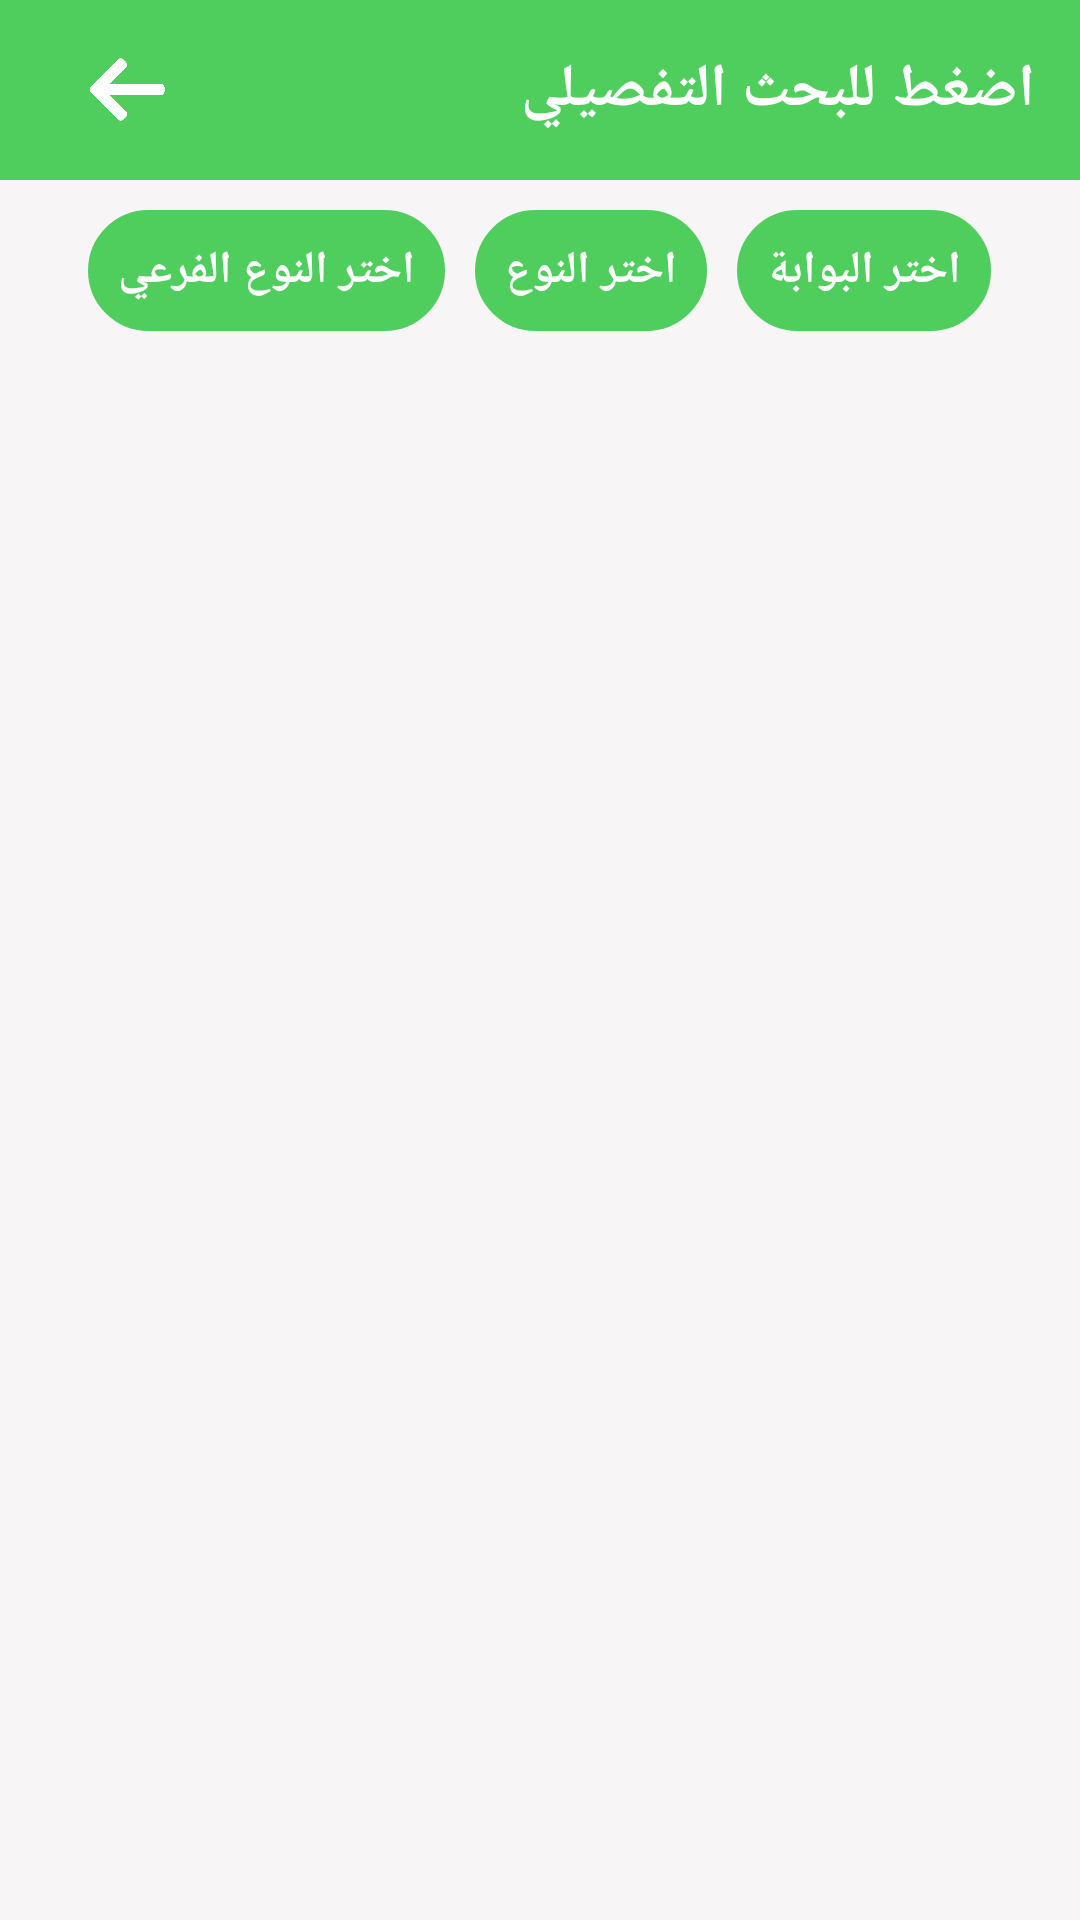

Layout XML and referenced resources for this Android screen:
<!-- AndroidManifest.xml: activity theme Theme.AppCompat.Light.NoActionBar.FullScreen -->
<!-- res/layout/activity_search.xml -->
<?xml version="1.0" encoding="utf-8"?>
<LinearLayout xmlns:android="http://schemas.android.com/apk/res/android"
    xmlns:app="http://schemas.android.com/apk/res-auto"
    xmlns:tools="http://schemas.android.com/tools"
    android:layout_width="match_parent"
    android:layout_height="match_parent"
    android:orientation="vertical"
    android:background="@color/colorBlowWhite"
    tools:context=".SearchActivity">

    <androidx.coordinatorlayout.widget.CoordinatorLayout
        android:layout_width="match_parent"
        android:layout_height="wrap_content"
        android:background="@android:color/white">

        <com.google.android.material.appbar.AppBarLayout
            android:layout_width="match_parent"
            android:layout_height="60dp"
            android:background="@drawable/background_border_back"
            android:theme="@style/AppTheme.AppBarOverlay">


            <LinearLayout
                android:layout_width="match_parent"
                android:layout_height="match_parent"
                android:orientation="horizontal">

                <LinearLayout
                    android:layout_width="100dp"
                    android:layout_height="match_parent"
                    android:gravity="center"
                    android:orientation="horizontal">

                    <ImageView
                        android:id="@+id/backyy"
                        android:layout_width="80dp"
                        android:layout_height="25dp"
                        android:layout_marginRight="15dp"
                        android:src="@drawable/backyyy"/>


                </LinearLayout>
                <LinearLayout
                    android:layout_width="match_parent"
                    android:layout_height="match_parent"
                    android:gravity="center_vertical"
                    android:id="@+id/li_buy"
                    android:orientation="horizontal">

                    <TextView
                        android:id="@+id/titlee"
                        android:layout_width="match_parent"
                        android:layout_height="wrap_content"
                        android:text="اضغط للبحث التفصيلي"
                        android:gravity="right"
                        android:layout_marginRight="15dp"
                        android:textStyle="bold"
                        android:textSize="20dp"
                        android:textColor="@android:color/white"/>



                </LinearLayout>


            </LinearLayout>








        </com.google.android.material.appbar.AppBarLayout>





    </androidx.coordinatorlayout.widget.CoordinatorLayout>

    <LinearLayout
        android:layout_width="match_parent"
        android:layout_height="wrap_content"
        android:gravity="center"
        android:padding="5dp"
        android:orientation="horizontal">

        <TextView
            android:id="@+id/three"
            android:layout_width="wrap_content"
            android:layout_height="wrap_content"
            android:text="اختر النوع الفرعي"
            android:padding="10dp"
            android:layout_margin="5dp"
            android:textSize="15dp"
            android:textColor="@android:color/white"
            android:textStyle="bold"
            android:background="@drawable/background_border_add"/>


        <TextView
            android:id="@+id/two"
            android:layout_width="wrap_content"
            android:layout_height="wrap_content"
            android:text="اختر النوع"
            android:padding="10dp"
            android:textSize="15dp"
            android:textColor="@android:color/white"
            android:textStyle="bold"
            android:layout_margin="5dp"
            android:background="@drawable/background_border_add"/>

        <TextView
            android:id="@+id/one"
            android:layout_width="wrap_content"
            android:layout_height="wrap_content"
            android:text="اختر البوابة"
            android:padding="10dp"
            android:textSize="15dp"
            android:textColor="@android:color/white"
            android:textStyle="bold"
            android:layout_margin="5dp"
            android:background="@drawable/background_border_add"/>

    </LinearLayout>

    <ListView
        android:id="@+id/list"
        android:layout_width="match_parent"
        android:layout_height="wrap_content"
        android:layout_marginTop="5dp">
    </ListView>

</LinearLayout>
<!-- resources referenced by this layout -->
<resources>
  <color name="colorBlowWhite">#F7F5F5</color>
  <!-- drawable background_border_add (drawable) -->
  <shape xmlns:android="http://schemas.android.com/apk/res/android"
      android:shape="rectangle"  >
      
      <stroke android:width="3px"
          android:color="@color/colorPrimary"/>
  
      
      <corners android:bottomLeftRadius="20dp"
          android:topLeftRadius="20dp"
          android:bottomRightRadius="20dp"
          android:topRightRadius="20dp" />
  
      
      <gradient android:startColor="@color/colorPrimary"
          android:endColor="@color/colorPrimary"
          android:centerColor="@color/colorPrimary"
          android:angle="90"/>
  </shape>
  <!-- drawable background_border_back (drawable) -->
  <shape xmlns:android="http://schemas.android.com/apk/res/android"
      android:shape="rectangle"  >
      
      <stroke android:width="0px"
          android:color="@color/colorPrimaryDark"/>
  
      
      <corners android:bottomLeftRadius="0dp"
          android:topLeftRadius="0dp"
          android:bottomRightRadius="0dp"
          android:topRightRadius="0dp" />
  
      
      <gradient android:startColor="@color/colorPrimary"
          android:endColor="@color/colorPrimary"
          android:centerColor="@color/colorPrimary"
          android:angle="90"/>
  </shape>
  <!-- drawable backyyy: png bitmap (drawable, 3983 bytes) -->
  <style name="AppTheme.AppBarOverlay" parent="ThemeOverlay.AppCompat.Dark.ActionBar" />
  <style name="Theme.AppCompat.Light.NoActionBar.FullScreen" parent="@style/Theme.AppCompat.Light.NoActionBar">
          <item name="android:windowNoTitle">true</item>
          <item name="android:windowActionBar">false</item>
          <item name="android:windowFullscreen">true</item>
          <item name="android:windowContentOverlay">@null</item>
      </style>
  <color name="colorPrimary">#4FCE5D</color>
  <color name="colorPrimaryDark">#00574B</color>
</resources>
